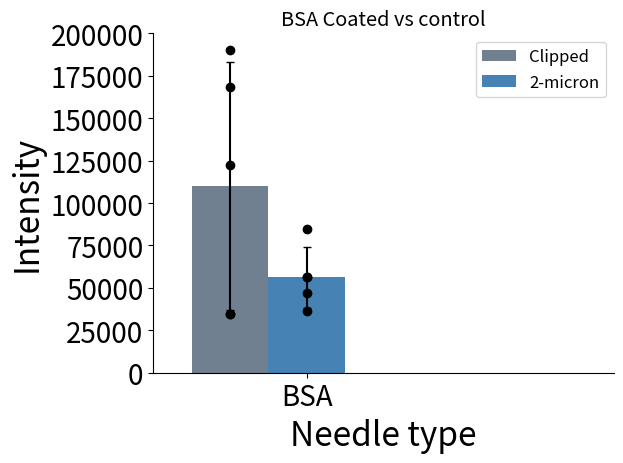

Source code (Python):
import matplotlib
import matplotlib.pyplot as plt
import numpy as np
import os
from matplotlib import rcParams

#path = "Z:\\Group Share\\Marius Kostelic\\EVEN More mixed lipids\\Peptide\\LL37\\hamilton Bacterial"
#os.chdir(path)

#file1 = "DPPG 3to1 yvalues .txt"
#file2 = "DPPG SOPE POCL 3to1 yvalues.txt"
#file3 = "DPPG_9to1_LL37.txt"

ydataA = 110022
yerrA = 73116
ydataB =  56186
yerrB = 17821
#ydataC = 14573.54
#yerrC = 7677.48

labels = ['BSA'] #, 'control']# '6', '7', '8', '9', '10', '11', '12', '13', '14']

yvals1= [168236.1, 34346, 122684, 34652, 190192]
yvals2 = [46897, 56451, 84406, 56676, 36502]

x = np.arange(len(labels))  # the label locations
width = 0.25  # the width of the bars

fig, ax = plt.subplots()
rects1 = ax.bar(x-width, ydataA, width, color='slategray', label='Clipped', yerr=yerrA, capsize=3.0)
rects2 = ax.bar(x, ydataB, width, color='steelblue', label='2-micron', yerr=yerrB, capsize=3.0)
#rects3 = ax.bar(x+width, ydataC, width,color='steelblue', label='C', yerr=yerrC, capsize=3.0)
ax.plot((x-width)* np.ones(len(yvals1)), yvals1, marker="o", linestyle=" ", color="black")
ax.plot((x)* np.ones(len(yvals2)), yvals2, marker="o", linestyle=" ", color="black")
rcParams['font.size']=12
rcParams['ps.fonttype'] = 42
rcParams['pdf.fonttype']=42
# Add some text for labels, title and custom x-axis tick labels, etc.
ax.set_ylabel('Intensity', size=24)
ax.set_xlabel('Needle type', size=24)
#ax.set_yticklabels(np.arange(0, 30001, step=(25)))
ax.set_title('BSA Coated vs control')
ax.set_xticks(x)
ax.set_xticklabels(labels)
ax.legend()
plt.xticks(size=20)
plt.xlim(-0.5,len(labels))
plt.ylim(top=200000.0)
plt.ylim(bottom=0.0)
plt.yticks(np.arange(0, 200000.1, step=25000), size=20)
ax.spines['right'].set_visible(False)
ax.spines['top'].set_visible(False)
fig.tight_layout()

plt.show()
